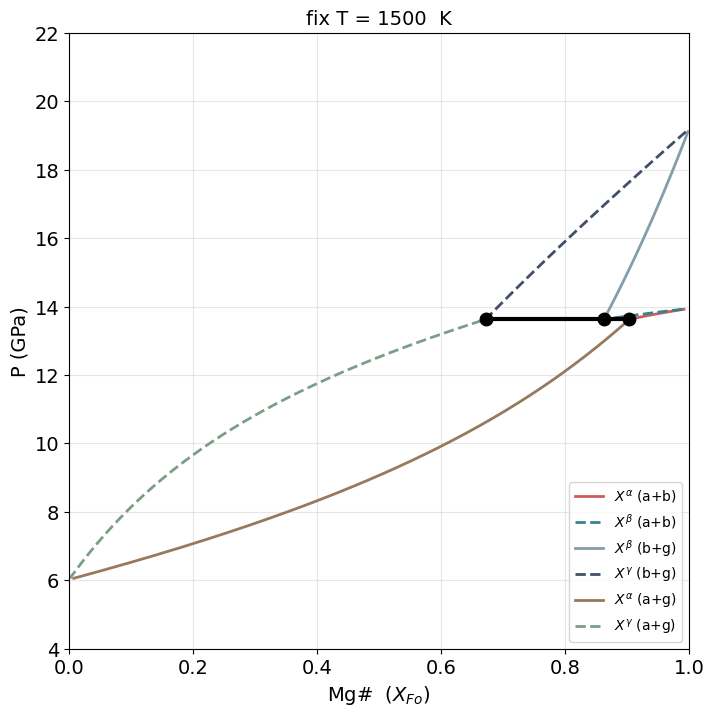
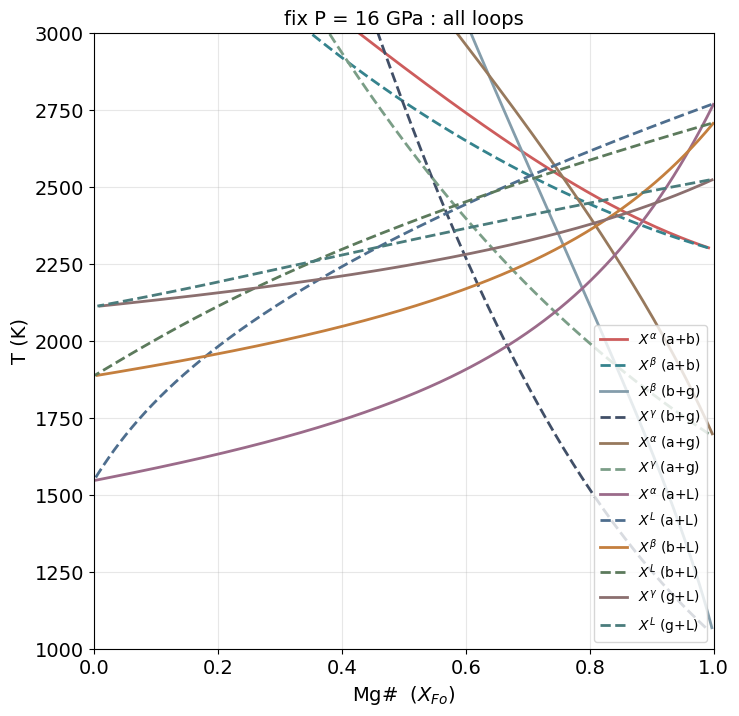
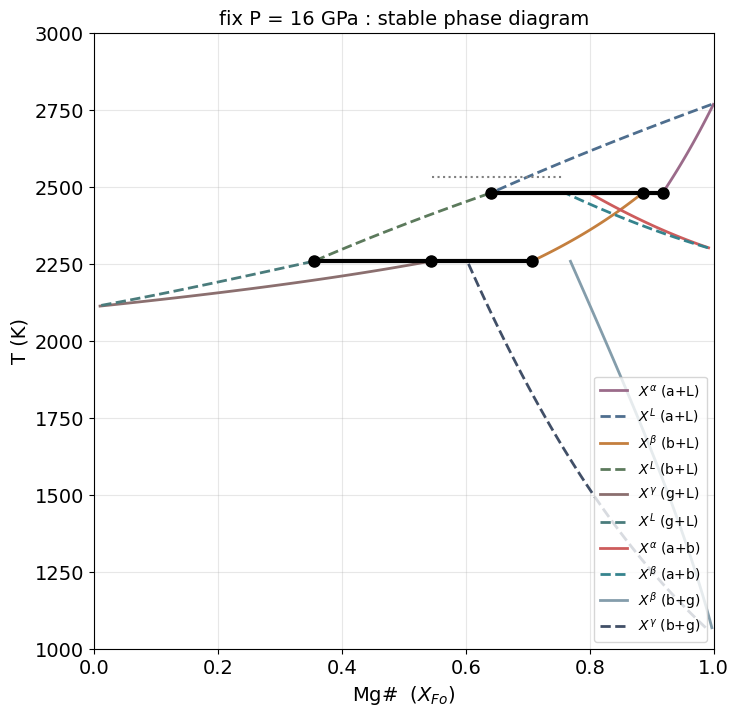

Recreate these plots in Python, in order.
# 56.invariant.py
# Fo-Fa (Mg2SiO4-Fe2SiO4) binary with alpha (olivine), beta (wadsleyite), gamma (ringwoodite)
# and liquid, regular-solution model.
#   fig1: isothermal P-X section at T_fix (solid-solid loops + invariant point P3)
#   fig2: isobaric T-X section at P_fix, every two-phase loop untruncated
#   fig3: isobaric T-X section at P_fix, stable parts only
import numpy as np
import matplotlib.pyplot as plt
from scipy.optimize import brentq, fsolve

plt.rcParams['font.family'] = 'DejaVu Sans'
COLORS = ['#CD5C5C', '#35838D', '#849DAB', '#414F67', '#97795D', '#7B9E87', '#9B6B8A',
          '#4E6E8E', '#C47F3E', '#5C7A5C', '#8B6F6F', '#4A7C7C', '#7A6B9B', '#6B8E7A']

R      = 8.314
T_fix  = 1500.0     # K, fig1
P_fix  = 16.0       # GPa, fig2 / fig3
W_MELT = 8000.0     # J/mol, solid non-ideality used in the melting equations

# ── thermodynamic data: Akaogi 1989 Table 3 ──────────────────────────────────
# dV(298 K, 1 bar), cm3/mol
dv298 = {('Fo','ab'): -3.16, ('Fo','bg'): -0.98, ('Fo','ag'): -4.14,
         ('Fa','ab'): -3.20, ('Fa','bg'): -1.04, ('Fa','ag'): -4.24}
dS_Akaogi = {('Fo','ab'): -7.7,  ('Fo','bg'): -7.3, ('Fo','ag'): -15.0,
             ('Fa','ab'): -10.9, ('Fa','bg'): -3.1, ('Fa','ag'): -14.0}
dH_Akaogi = {('Fo','ab'): 29970, ('Fo','bg'): 9080,  ('Fo','ag'): 39050,
             ('Fa','ab'): 9620,  ('Fa','bg'): -5790, ('Fa','ag'): 3830}

# experimental transition points (P GPa, T K)
#   Fo a->b: 14.2 GPa @ 1600 K   Katsura & Ito 2004
#   Fo b->g: 19.0 GPa @ 1473 K   Katsura & Ito 1989
#   Fa a->g: 5.25 GPa @ 1273 K   Yagi 1987 eq.(1): P = 2.75 + 2.5e-3 T(degC), +-0.1 GPa
#            (its slope dP/dT = 2.5 MPa/K can serve as a Clapeyron check)
transformation_point = {('Fo','ab'): (14.2, 1600.), ('Fo','bg'): (19.0, 1473.),
                        ('Fa','ag'): (5.25, 1273.)}

# dV from dG = 0 at the transition point: dV = -(dH - Ttr dS) / Ptr   (x1000: GPa -> J/cm3)
dV = {}
for k in [('Fo','ab'), ('Fo','bg')]:
    Ptr, Ttr = transformation_point[k]
    dV[k] = -(dH_Akaogi[k] - Ttr*dS_Akaogi[k]) / (Ptr*1000.)
# Fa: only a->g is measured (beta-Fa is metastable). Hess: dH_ag = dH_ab + dH_bg, same for dS.
# Then split dV_ag into ab and bg in the ratio of the 298 K volumes.
Ptr, Ttr = transformation_point[('Fa','ag')]
DH_ag = dH_Akaogi[('Fa','ab')] + dH_Akaogi[('Fa','bg')]
DS_ag = dS_Akaogi[('Fa','ab')] + dS_Akaogi[('Fa','bg')]
DV_ag = -(DH_ag - Ttr*DS_ag) / (Ptr*1000.)
for k in [('Fa','ab'), ('Fa','bg')]:
    dV[k] = DV_ag * dv298[k] / dv298[('Fa','ag')]

# solid-solution interaction parameters W(P), J/mol
W_SETS = {
 'akaogi':    {'a': lambda P: 12600. + 260.*P,
               'b': lambda P: 7800.,  'g': lambda P: 7800.},
 'slb2024':   {'a': lambda P: 2500.,               # Table C2: 2.5 +- 21 kJ
               'b': lambda P: 12900.,              # 12.9 +- 25 (V12 = 0 -> no P term)
               'g': lambda P: 6200.},              # 6.2 +- 17
 'chanyshev': {'a': lambda P: 4074.,               # 2.037 x 2 (half formula unit -> formula unit)
               'b': lambda P: 12900.,              # SLB
               'g': lambda P: 5394.},
}
W = W_SETS['slb2024']

DH_Fo_ab, DS_Fo_ab, DV_Fo_ab = dH_Akaogi[('Fo','ab')], dS_Akaogi[('Fo','ab')], dV[('Fo','ab')]
DH_Fo_bg, DS_Fo_bg, DV_Fo_bg = dH_Akaogi[('Fo','bg')], dS_Akaogi[('Fo','bg')], dV[('Fo','bg')]
DH_Fa_ab, DS_Fa_ab, DV_Fa_ab = dH_Akaogi[('Fa','ab')], dS_Akaogi[('Fa','ab')], dV[('Fa','ab')]
DH_Fa_bg, DS_Fa_bg, DV_Fa_bg = dH_Akaogi[('Fa','bg')], dS_Akaogi[('Fa','bg')], dV[('Fa','bg')]
DH_Fo_ag, DS_Fo_ag, DV_Fo_ag = DH_Fo_ab + DH_Fo_bg, DS_Fo_ab + DS_Fo_bg, DV_Fo_ab + DV_Fo_bg
DH_Fa_ag, DS_Fa_ag, DV_Fa_ag = DH_Fa_ab + DH_Fa_bg, DS_Fa_ab + DS_Fa_bg, DV_Fa_ab + DV_Fa_bg

# standard-state free energy change: dG = dH - T dS + dV P   (dV cm3/mol x 1000 -> J/(mol GPa))
def dG_Fo_ab(P, T): return DH_Fo_ab - T*DS_Fo_ab + DV_Fo_ab*1000.0*P
def dG_Fo_bg(P, T): return DH_Fo_bg - T*DS_Fo_bg + DV_Fo_bg*1000.0*P
def dG_Fa_ab(P, T): return DH_Fa_ab - T*DS_Fa_ab + DV_Fa_ab*1000.0*P
def dG_Fa_bg(P, T): return DH_Fa_bg - T*DS_Fa_bg + DV_Fa_bg*1000.0*P
def dG_Fo_ag(P, T): return dG_Fo_ab(P, T) + dG_Fo_bg(P, T)   # Hess
def dG_Fa_ag(P, T): return dG_Fa_ab(P, T) + dG_Fa_bg(P, T)

# Two-phase equilibrium phi1 -> phi2 (X = X_Fo; 2 Mg sites per formula unit):
#   Fo: 2 ln(X2/X1)         + [W2 (1-X2)^2 - W1 (1-X1)^2]/RT + dG_Fo/RT = 0
#   Fa: 2 ln((1-X2)/(1-X1)) + [W2 X2^2     - W1 X1^2    ]/RT + dG_Fa/RT = 0
# Each loop is traced by continuation along the grid (seed = last converged solution).
def trace(eqs, grid):
    out, X = [], [0.999, 0.995]
    for x in grid:
        s, info, ok, _ = fsolve(eqs, X, args=(x,), full_output=True)
        if ok == 1 and max(abs(info['fvec'])) < 1e-8 and 0 < s[1] < s[0] < 1:
            out.append(s); X = list(s)
        else:
            out.append([np.nan, np.nan])
    return np.array(out)

# ══ fig1: isothermal P-X at T_fix ══════════════════════════════════════════
# invariant point alpha + beta + gamma: 4 equations (ab Fo, ab Fa, bg Fo, bg Fa), unknowns Xa, Xb, Xg, P
def equations(v):
    T = T_fix
    Xa, Xb, Xg, P = v
    Wa, Wb, Wg = W['a'](P), W['b'](P), W['g'](P)
    return [2*np.log(Xb/Xa)         + Wb*(1-Xb)**2/(R*T) - Wa*(1-Xa)**2/(R*T) + dG_Fo_ab(P, T_fix)/(R*T),
            2*np.log((1-Xb)/(1-Xa)) + Wb*Xb**2/(R*T)     - Wa*Xa**2/(R*T)     + dG_Fa_ab(P, T_fix)/(R*T),
            2*np.log(Xg/Xb)         + Wg*(1-Xg)**2/(R*T) - Wb*(1-Xb)**2/(R*T) + dG_Fo_bg(P, T_fix)/(R*T),
            2*np.log((1-Xg)/(1-Xb)) + Wg*Xg**2/(R*T)     - Wb*Xb**2/(R*T)     + dG_Fa_bg(P, T_fix)/(R*T)]

Xa, Xb, Xg, P3 = fsolve(equations, [0.8, 0.8, 0.6, 13.9])
print(f'fig1: invariant point at T = {T_fix:.0f} K:  P3 = {P3:.3f} GPa  Xa = {Xa:.4f}  Xb = {Xb:.4f}  Xg = {Xg:.4f}')

# loops run between the pure end-member transition pressures: dG(P, T_fix) = 0 -> P = -(dH - T dS)/dV
Pg_ab = np.linspace(-(DH_Fo_ab - T_fix*DS_Fo_ab)/DV_Fo_ab/1000, -(DH_Fa_ab - T_fix*DS_Fa_ab)/DV_Fa_ab/1000, 250)
Pg_bg = np.linspace(-(DH_Fo_bg - T_fix*DS_Fo_bg)/DV_Fo_bg/1000, -(DH_Fa_bg - T_fix*DS_Fa_bg)/DV_Fa_bg/1000, 250)
Pg_ag = np.linspace(-(DH_Fo_ag - T_fix*DS_Fo_ag)/DV_Fo_ag/1000, -(DH_Fa_ag - T_fix*DS_Fa_ag)/DV_Fa_ag/1000, 250)

ab = trace(lambda v, P: [2*np.log(v[1]/v[0])         + (W['b'](P)*(1-v[1])**2 - W['a'](P)*(1-v[0])**2)/(R*T_fix) + dG_Fo_ab(P, T_fix)/(R*T_fix),
                         2*np.log((1-v[1])/(1-v[0])) + (W['b'](P)*v[1]**2     - W['a'](P)*v[0]**2)/(R*T_fix)     + dG_Fa_ab(P, T_fix)/(R*T_fix)], Pg_ab)
bg = trace(lambda v, P: [2*np.log(v[1]/v[0])         + (W['g'](P)*(1-v[1])**2 - W['b'](P)*(1-v[0])**2)/(R*T_fix) + dG_Fo_bg(P, T_fix)/(R*T_fix),
                         2*np.log((1-v[1])/(1-v[0])) + (W['g'](P)*v[1]**2     - W['b'](P)*v[0]**2)/(R*T_fix)     + dG_Fa_bg(P, T_fix)/(R*T_fix)], Pg_bg)
ag = trace(lambda v, P: [2*np.log(v[1]/v[0])         + (W['g'](P)*(1-v[1])**2 - W['a'](P)*(1-v[0])**2)/(R*T_fix) + dG_Fo_ag(P, T_fix)/(R*T_fix),
                         2*np.log((1-v[1])/(1-v[0])) + (W['g'](P)*v[1]**2     - W['a'](P)*v[0]**2)/(R*T_fix)     + dG_Fa_ag(P, T_fix)/(R*T_fix)], Pg_ag)
# stable parts: a+b and b+g above P3, a+g below P3
m_ab, m_bg, m_ag = Pg_ab > P3, Pg_bg > P3, Pg_ag < P3

fig1, ax1 = plt.subplots(figsize=(8, 8))
ax1.plot(ab[m_ab,0], Pg_ab[m_ab], '-',  color=COLORS[0], lw=2, label=r'$X^\alpha$ (a+b)')
ax1.plot(ab[m_ab,1], Pg_ab[m_ab], '--', color=COLORS[1], lw=2, label=r'$X^\beta$ (a+b)')
ax1.plot(bg[m_bg,0], Pg_bg[m_bg], '-',  color=COLORS[2], lw=2, label=r'$X^\beta$ (b+g)')
ax1.plot(bg[m_bg,1], Pg_bg[m_bg], '--', color=COLORS[3], lw=2, label=r'$X^\gamma$ (b+g)')
ax1.plot(ag[m_ag,0], Pg_ag[m_ag], '-',  color=COLORS[4], lw=2, label=r'$X^\alpha$ (a+g)')
ax1.plot(ag[m_ag,1], Pg_ag[m_ag], '--', color=COLORS[5], lw=2, label=r'$X^\gamma$ (a+g)')
ax1.legend(fontsize=10, loc='lower right')
ax1.plot([Xg, Xa], [P3, P3], 'k-', lw=3, zorder=5)
ax1.plot([Xa, Xb, Xg], [P3]*3, 'ko', ms=9, zorder=6)
ax1.set_xlim(0, 1); ax1.set_ylim(4, 22)
ax1.set_xlabel('Mg#  ($X_{Fo}$)', fontsize=14); ax1.set_ylabel('P (GPa)', fontsize=14)
ax1.set_title(f'fix T = {T_fix:.0f}  K', fontsize=14)
ax1.tick_params(labelsize=14); ax1.grid(alpha=0.3)

# ══ fig2: isobaric T-X at P_fix, all loops ═════════════════════════════════
# metastable solid-solid invariant point T3 at P_fix (unknowns Xa, Xb, Xg, T)
def equations_T(v):
    Xa, Xb, Xg, T = v
    Wa, Wb, Wg = W['a'](P_fix), W['b'](P_fix), W['g'](P_fix)
    return [2*np.log(Xb/Xa)         + (Wb*(1-Xb)**2 - Wa*(1-Xa)**2)/(R*T) + dG_Fo_ab(P_fix, T)/(R*T),
            2*np.log((1-Xb)/(1-Xa)) + (Wb*Xb**2     - Wa*Xa**2)/(R*T)     + dG_Fa_ab(P_fix, T)/(R*T),
            2*np.log(Xg/Xb)         + (Wg*(1-Xg)**2 - Wb*(1-Xb)**2)/(R*T) + dG_Fo_bg(P_fix, T)/(R*T),
            2*np.log((1-Xg)/(1-Xb)) + (Wg*Xg**2     - Wb*Xb**2)/(R*T)     + dG_Fa_bg(P_fix, T)/(R*T)]

Xa3, Xb3, Xg3, T3 = fsolve(equations_T, [0.7, 0.55, 0.35, 2400.])
print(f'fig2: solid-solid invariant at P = {P_fix:.0f} GPa:  T3 = {T3:.1f} K')

# end-member transition temperatures: dG(P_fix, T) = 0 -> T = (dH + dV P)/dS
T_Fo_ab = (DH_Fo_ab + 1000*DV_Fo_ab*P_fix)/DS_Fo_ab
T_Fa_ab = (DH_Fa_ab + 1000*DV_Fa_ab*P_fix)/DS_Fa_ab
T_Fo_bg = (DH_Fo_bg + 1000*DV_Fo_bg*P_fix)/DS_Fo_bg
T_Fa_bg = (DH_Fa_bg + 1000*DV_Fa_bg*P_fix)/DS_Fa_bg
T_Fo_ag = (DH_Fo_ag + 1000*DV_Fo_ag*P_fix)/DS_Fo_ag
T_Fa_ag = (DH_Fa_ag + 1000*DV_Fa_ag*P_fix)/DS_Fa_ag
print(f'  end-member T (Fo, Fa):  ab {T_Fo_ab:.1f} {T_Fa_ab:.1f}   bg {T_Fo_bg:.1f} {T_Fa_bg:.1f}   ag {T_Fo_ag:.1f} {T_Fa_ag:.1f}')
Tg_ab = np.linspace(T_Fo_ab, T_Fa_ab, 250)
Tg_bg = np.linspace(T_Fo_bg, T_Fa_bg, 250)
Tg_ag = np.linspace(T_Fo_ag, T_Fa_ag, 250)

Wa16, Wb16, Wg16 = W['a'](P_fix), W['b'](P_fix), W['g'](P_fix)
ab = trace(lambda v, T: [2*np.log(v[1]/v[0])         + (Wb16*(1-v[1])**2 - Wa16*(1-v[0])**2)/(R*T) + dG_Fo_ab(P_fix, T)/(R*T),
                         2*np.log((1-v[1])/(1-v[0])) + (Wb16*v[1]**2     - Wa16*v[0]**2)/(R*T)     + dG_Fa_ab(P_fix, T)/(R*T)], Tg_ab)
bg = trace(lambda v, T: [2*np.log(v[1]/v[0])         + (Wg16*(1-v[1])**2 - Wb16*(1-v[0])**2)/(R*T) + dG_Fo_bg(P_fix, T)/(R*T),
                         2*np.log((1-v[1])/(1-v[0])) + (Wg16*v[1]**2     - Wb16*v[0]**2)/(R*T)     + dG_Fa_bg(P_fix, T)/(R*T)], Tg_bg)
ag = trace(lambda v, T: [2*np.log(v[1]/v[0])         + (Wg16*(1-v[1])**2 - Wa16*(1-v[0])**2)/(R*T) + dG_Fo_ag(P_fix, T)/(R*T),
                         2*np.log((1-v[1])/(1-v[0])) + (Wg16*v[1]**2     - Wa16*v[0]**2)/(R*T)     + dG_Fa_ag(P_fix, T)/(R*T)], Tg_ag)

# ── melting ──────────────────────────────────────────────────────────────────
DH_FO_fus = 142000.0     # Richet et al. 1993, 142 +- 14 kJ/mol @ 2174 K
DH_FA_fus = 89300.0      # Richet et al. 1993, 89.3 +- 11 kJ/mol @ 1490 K

# Fo melting point: Birch-Murnaghan (K0 = 125.4 GPa, K' = 5.33) gives x = V/V0 at P,
#   f = ((1/x)^(2/3) - 1)/2,  P = 3 K0 f (1+2f)^2.5 (1 + 1.5 (K'-4) f)
#   Tm_Fo = 2163 (1 + 3 (1 - x))
K0, Kp = 125.4, 5.33
def P_of_x(x):
    f = ((1/x)**(2/3) - 1)/2
    return 3*K0*f*(1+2*f)**2.5 * (1 + 1.5*(Kp-4)*f) - P_fix
x16 = brentq(P_of_x, 0.5, 1.0)
Tm_Fo_16 = 2163.0*(1 + 3.0*(1 - x16))

# Fa melting data {P: (Tm, solid phase)}. A gamma melting point is converted to an effective
# alpha melting point (eq. 5.3): Tm_eff = Tm / (1 - dG_Fa_ag(P, Tm)/DH_FA_fus); alpha: Tm_eff = Tm
FA_MELT = {0.0: (1490., 'a'), 3.0: (1650., 'a'), 6.3: (1793., 'a'),
           12.0: (1990., 'g'), 20.0: (2200., 'g')}
Ps  = sorted(FA_MELT)
Tms = [FA_MELT[p][0] / (1.0 - (0.0 if FA_MELT[p][1] == 'a' else dG_Fa_ag(p, FA_MELT[p][0])) / DH_FA_fus)
       for p in Ps]
Tm_Fa_16 = np.interp(P_fix, Ps, Tms)      # P_fix = 16 lies between 12 and 20: interpolate
print(f'  Tm_Fo = {Tm_Fo_16:.1f} K   Tm_Fa(eff) = {Tm_Fa_16:.1f} K')

# solid phi + liquid (phi = alpha: no shift; beta, gamma: add -dG_(a->phi)/RT):
#   2 ln(XL/XS)         - W_MELT (1-XS)^2/RT - DH_Fo/R (1/Tm_Fo - 1/T) - dG_Fo_aphi/RT = 0
#   2 ln((1-XL)/(1-XS)) - W_MELT XS^2/RT     - DH_Fa/R (1/Tm_Fa - 1/T) - dG_Fa_aphi/RT = 0
Tg_aL = np.linspace(Tm_Fo_16*0.999, Tm_Fa_16*1.001, 300)
aL = trace(lambda v, T: [2*np.log(v[1]/v[0])         - W_MELT*(1-v[0])**2/(R*T) - DH_FO_fus/R*(1/Tm_Fo_16 - 1/T),
                         2*np.log((1-v[1])/(1-v[0])) - W_MELT*v[0]**2/(R*T)     - DH_FA_fus/R*(1/Tm_Fa_16 - 1/T)], Tg_aL)

# closure temperatures of the b+L and g+L loops: DH_fus (1 - T/Tm) = dG_(a->phi)(P_fix, T)
T_close_bL    = brentq(lambda T: DH_FO_fus*(1 - T/Tm_Fo_16) - dG_Fo_ab(P_fix, T), 1500., 2769.)
T_close_gL    = brentq(lambda T: DH_FO_fus*(1 - T/Tm_Fo_16) - dG_Fo_ag(P_fix, T), 1500., 2769.)
T_close_bL_Fa = brentq(lambda T: DH_FA_fus*(1 - T/Tm_Fa_16) - dG_Fa_ab(P_fix, T), 1200., 3000.)
T_close_gL_Fa = brentq(lambda T: DH_FA_fus*(1 - T/Tm_Fa_16) - dG_Fa_ag(P_fix, T), 1200., 3000.)
print(f'  closure T at Fo end: b+L {T_close_bL:.1f}  g+L {T_close_gL:.1f}')

Tg_bL = np.linspace(T_close_bL*0.999, T_close_bL_Fa*1.001, 300)
bL = trace(lambda v, T: [2*np.log(v[1]/v[0])         - W_MELT*(1-v[0])**2/(R*T) - DH_FO_fus/R*(1/Tm_Fo_16 - 1/T) - dG_Fo_ab(P_fix, T)/(R*T),
                         2*np.log((1-v[1])/(1-v[0])) - W_MELT*v[0]**2/(R*T)     - DH_FA_fus/R*(1/Tm_Fa_16 - 1/T) - dG_Fa_ab(P_fix, T)/(R*T)], Tg_bL)
Tg_gL = np.linspace(T_close_gL*0.999, T_close_gL_Fa*1.001, 300)
gL = trace(lambda v, T: [2*np.log(v[1]/v[0])         - W_MELT*(1-v[0])**2/(R*T) - DH_FO_fus/R*(1/Tm_Fo_16 - 1/T) - dG_Fo_ag(P_fix, T)/(R*T),
                         2*np.log((1-v[1])/(1-v[0])) - W_MELT*v[0]**2/(R*T)     - DH_FA_fus/R*(1/Tm_Fa_16 - 1/T) - dG_Fa_ag(P_fix, T)/(R*T)], Tg_gL)

fig2, ax2 = plt.subplots(figsize=(8, 8))
ax2.plot(ab[:,0], Tg_ab, '-',  color=COLORS[0],  lw=2, label=r'$X^\alpha$ (a+b)')
ax2.plot(ab[:,1], Tg_ab, '--', color=COLORS[1],  lw=2, label=r'$X^\beta$ (a+b)')
ax2.plot(bg[:,0], Tg_bg, '-',  color=COLORS[2],  lw=2, label=r'$X^\beta$ (b+g)')
ax2.plot(bg[:,1], Tg_bg, '--', color=COLORS[3],  lw=2, label=r'$X^\gamma$ (b+g)')
ax2.plot(ag[:,0], Tg_ag, '-',  color=COLORS[4],  lw=2, label=r'$X^\alpha$ (a+g)')
ax2.plot(ag[:,1], Tg_ag, '--', color=COLORS[5],  lw=2, label=r'$X^\gamma$ (a+g)')
ax2.plot(aL[:,0], Tg_aL, '-',  color=COLORS[6],  lw=2, label=r'$X^\alpha$ (a+L)')
ax2.plot(aL[:,1], Tg_aL, '--', color=COLORS[7],  lw=2, label=r'$X^L$ (a+L)')
ax2.plot(bL[:,0], Tg_bL, '-',  color=COLORS[8],  lw=2, label=r'$X^\beta$ (b+L)')
ax2.plot(bL[:,1], Tg_bL, '--', color=COLORS[9],  lw=2, label=r'$X^L$ (b+L)')
ax2.plot(gL[:,0], Tg_gL, '-',  color=COLORS[10], lw=2, label=r'$X^\gamma$ (g+L)')
ax2.plot(gL[:,1], Tg_gL, '--', color=COLORS[11], lw=2, label=r'$X^L$ (g+L)')
ax2.set_xlim(0, 1); ax2.set_ylim(1000, 3000)
ax2.set_xlabel(r'Mg#  ($X_{Fo}$)', fontsize=14); ax2.set_ylabel('T (K)', fontsize=14)
ax2.set_title(f'fix P = {P_fix:.0f} GPa : all loops', fontsize=14)
ax2.tick_params(labelsize=14); ax2.grid(alpha=0.3)
ax2.legend(fontsize=10, loc='lower right')

# ══ fig3: isobaric T-X at P_fix, stable diagram ════════════════════════════
# two melting three-phase points, each solved once (residual + physical ordering check)
# a+b+L: a+L pair and b+L pair share XL;  b+g+L: b+L pair and g+L pair share XL
def eqs4_abL(v):
    Xa_, Xb_, Xl_, T = v
    return [2*np.log(Xl_/Xa_) - W_MELT*(1-Xa_)**2/(R*T) - DH_FO_fus/R*(1/Tm_Fo_16 - 1/T),
            2*np.log((1-Xl_)/(1-Xa_)) - W_MELT*Xa_**2/(R*T) - DH_FA_fus/R*(1/Tm_Fa_16 - 1/T),
            2*np.log(Xl_/Xb_) - W_MELT*(1-Xb_)**2/(R*T) - DH_FO_fus/R*(1/Tm_Fo_16 - 1/T) - dG_Fo_ab(P_fix, T)/(R*T),
            2*np.log((1-Xl_)/(1-Xb_)) - W_MELT*Xb_**2/(R*T) - DH_FA_fus/R*(1/Tm_Fa_16 - 1/T) - dG_Fa_ab(P_fix, T)/(R*T)]

def eqs4_bgL(v):
    Xb_, Xg_, Xl_, T = v
    return [2*np.log(Xl_/Xb_) - W_MELT*(1-Xb_)**2/(R*T) - DH_FO_fus/R*(1/Tm_Fo_16 - 1/T) - dG_Fo_ab(P_fix, T)/(R*T),
            2*np.log((1-Xl_)/(1-Xb_)) - W_MELT*Xb_**2/(R*T) - DH_FA_fus/R*(1/Tm_Fa_16 - 1/T) - dG_Fa_ab(P_fix, T)/(R*T),
            2*np.log(Xl_/Xg_) - W_MELT*(1-Xg_)**2/(R*T) - DH_FO_fus/R*(1/Tm_Fo_16 - 1/T) - dG_Fo_ag(P_fix, T)/(R*T),
            2*np.log((1-Xl_)/(1-Xg_)) - W_MELT*Xg_**2/(R*T) - DH_FA_fus/R*(1/Tm_Fa_16 - 1/T) - dG_Fa_ag(P_fix, T)/(R*T)]

sol, info, ok, _ = fsolve(eqs4_abL, [0.95, 0.9, 0.7, 2500.], full_output=True)
Xa_abL, Xb_abL, Xl_abL, T_abL = sol
has_abL = ok == 1 and max(abs(info['fvec'])) < 1e-8 and 0 < Xl_abL < Xb_abL < Xa_abL < 1

sol, info, ok, _ = fsolve(eqs4_bgL, [0.85, 0.75, 0.45, 2300.], full_output=True)
Xb_bgL, Xg_bgL, Xl_bgL, T_bgL = sol
has_bgL = ok == 1 and max(abs(info['fvec'])) < 1e-8 and 0 < Xl_bgL < Xg_bgL < Xb_bgL < 1

print(f'fig3: has_abL = {has_abL} (T = {T_abL:.1f} K)   has_bgL = {has_bgL} (T = {T_bgL:.1f} K)')

fig3, ax3 = plt.subplots(figsize=(8, 8))
if has_abL and has_bgL:
    # high-P topology (e.g. 16 GPa): a+L / b+L / g+L stacked, separated by the two three-phase lines
    m_aL = Tg_aL > T_abL
    m_bL = (Tg_bL > T_bgL) & (Tg_bL < T_abL)
    m_gL = Tg_gL < T_bgL
    m_ab = Tg_ab < T_abL
    m_bg = Tg_bg < T_bgL
    ax3.plot(aL[m_aL,0], Tg_aL[m_aL], '-',  color=COLORS[6],  lw=2, label=r'$X^\alpha$ (a+L)')
    ax3.plot(aL[m_aL,1], Tg_aL[m_aL], '--', color=COLORS[7],  lw=2, label=r'$X^L$ (a+L)')
    ax3.plot(bL[m_bL,0], Tg_bL[m_bL], '-',  color=COLORS[8],  lw=2, label=r'$X^\beta$ (b+L)')
    ax3.plot(bL[m_bL,1], Tg_bL[m_bL], '--', color=COLORS[9],  lw=2, label=r'$X^L$ (b+L)')
    ax3.plot(gL[m_gL,0], Tg_gL[m_gL], '-',  color=COLORS[10], lw=2, label=r'$X^\gamma$ (g+L)')
    ax3.plot(gL[m_gL,1], Tg_gL[m_gL], '--', color=COLORS[11], lw=2, label=r'$X^L$ (g+L)')
    ax3.plot(ab[m_ab,0], Tg_ab[m_ab], '-',  color=COLORS[0],  lw=2, label=r'$X^\alpha$ (a+b)')
    ax3.plot(ab[m_ab,1], Tg_ab[m_ab], '--', color=COLORS[1],  lw=2, label=r'$X^\beta$ (a+b)')
    ax3.plot(bg[m_bg,0], Tg_bg[m_bg], '-',  color=COLORS[2],  lw=2, label=r'$X^\beta$ (b+g)')
    ax3.plot(bg[m_bg,1], Tg_bg[m_bg], '--', color=COLORS[3],  lw=2, label=r'$X^\gamma$ (b+g)')
    # the two three-phase tie lines
    ax3.plot([Xl_abL, Xa_abL], [T_abL]*2, 'k-', lw=3, zorder=5)
    ax3.plot([Xa_abL, Xb_abL, Xl_abL], [T_abL]*3, 'ko', ms=8, zorder=6)
    ax3.plot([Xl_bgL, Xb_bgL], [T_bgL]*2, 'k-', lw=3, zorder=5)
    ax3.plot([Xb_bgL, Xg_bgL, Xl_bgL], [T_bgL]*3, 'ko', ms=8, zorder=6)
    # metastable solid-solid T3 for reference
    ax3.plot([Xg3, Xa3], [T3]*2, ':', color='grey', lw=1.5, zorder=4)
else:
    # low-P topology (e.g. 1 atm): only a+L is stable, everything else is metastable
    ax3.plot(aL[:,0], Tg_aL, '-',  color=COLORS[6], lw=2, label=r'$X^\alpha$ (a+L)')
    ax3.plot(aL[:,1], Tg_aL, '--', color=COLORS[7], lw=2, label=r'$X^L$ (a+L)')
ax3.set_xlim(0, 1); ax3.set_ylim(1000, 3000)
ax3.set_xlabel(r'Mg#  ($X_{Fo}$)', fontsize=14); ax3.set_ylabel('T (K)', fontsize=14)
ax3.set_title(f'fix P = {P_fix:.0f} GPa : stable phase diagram', fontsize=14)
ax3.tick_params(labelsize=14); ax3.grid(alpha=0.3)
ax3.legend(fontsize=10, loc='lower right')
plt.show()
